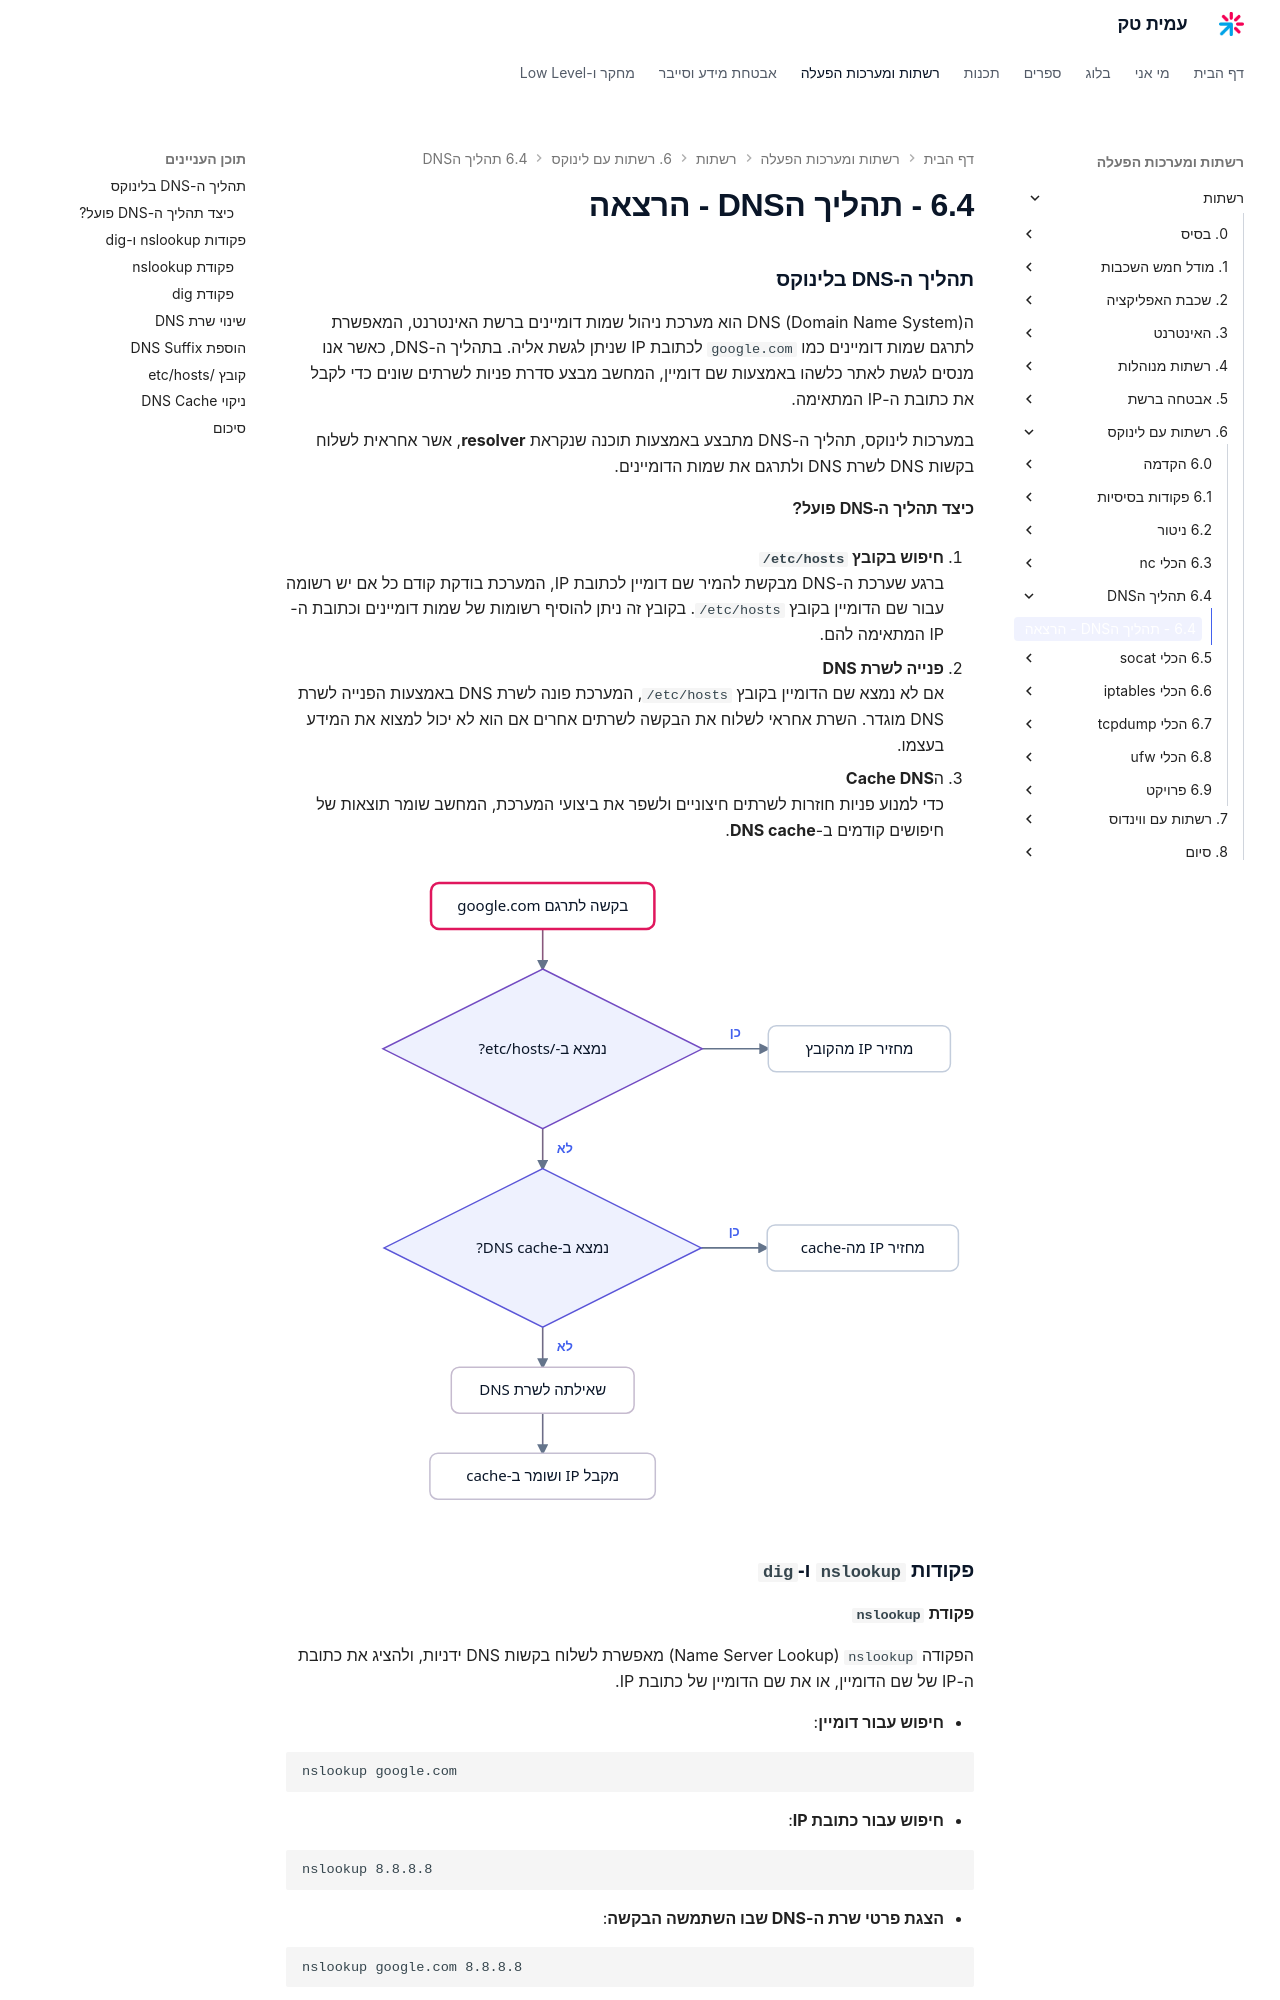

repository: AmitPinchasi/amittech · page: רשתות/6. רשתות עם לינוקס/6.4 - תהליך הDNS/6.4 - תהליך הDNS - הרצאה/index.html · generator: mkdocs

### תהליך ה-DNS בלינוקס

הDNS (Domain Name System) הוא מערכת ניהול שמות דומיינים ברשת האינטרנט, המאפשרת לתרגם שמות דומיינים כמו `google.com` לכתובת IP שניתן לגשת אליה. בתהליך ה-DNS, כאשר אנו מנסים לגשת לאתר כלשהו באמצעות שם דומיין, המחשב מבצע סדרת פניות לשרתים שונים כדי לקבל את כתובת ה-IP המתאימה.

במערכות לינוקס, תהליך ה-DNS מתבצע באמצעות תוכנה שנקראת **resolver**, אשר אחראית לשלוח בקשות DNS לשרת DNS ולתרגם את שמות הדומיינים.

#### כיצד תהליך ה-DNS פועל?

1. **חיפוש בקובץ `/etc/hosts`**  
    ברגע שערכת ה-DNS מבקשת להמיר שם דומיין לכתובת IP, המערכת בודקת קודם כל אם יש רשומה עבור שם הדומיין בקובץ `/etc/hosts`. בקובץ זה ניתן להוסיף רשומות של שמות דומיינים וכתובת ה-IP המתאימה להם.
    
2. **פנייה לשרת DNS**  
    אם לא נמצא שם הדומיין בקובץ `/etc/hosts`, המערכת פונה לשרת DNS באמצעות הפנייה לשרת DNS מוגדר. השרת אחראי לשלוח את הבקשה לשרתים אחרים אם הוא לא יכול למצוא את המידע בעצמו.
    
3. ה**Cache DNS**  
    כדי למנוע פניות חוזרות לשרתים חיצוניים ולשפר את ביצועי המערכת, המחשב שומר תוצאות של חיפושים קודמים ב-**DNS cache**.
    

![תרשים זרימה שמראה את סדר החיפוש של ה-resolver בלינוקס: תחילה נבדק הקובץ /etc/hosts, אחר כך ה-DNS cache, ורק אם אין תשובה נשלחת שאילתה לשרת ה-DNS והתוצאה נשמרת ב-cache](../../../images/illustrations/net-6-4-resolver-order.svg)

### פקודות `nslookup` ו-`dig`

#### פקודת `nslookup`

הפקודה `nslookup` (Name Server Lookup) מאפשרת לשלוח בקשות DNS ידניות, ולהציג את כתובת ה-IP של שם הדומיין, או את שם הדומיין של כתובת IP.

- **חיפוש עבור דומיין**:
    
```
nslookup google.com
```
    
- **חיפוש עבור כתובת IP**:
    
```
nslookup 8.8.8.8
```
    
- **הצגת פרטי שרת ה-DNS שבו השתמשה הבקשה**:
    
```
nslookup google.com 8.8.8.8
```
